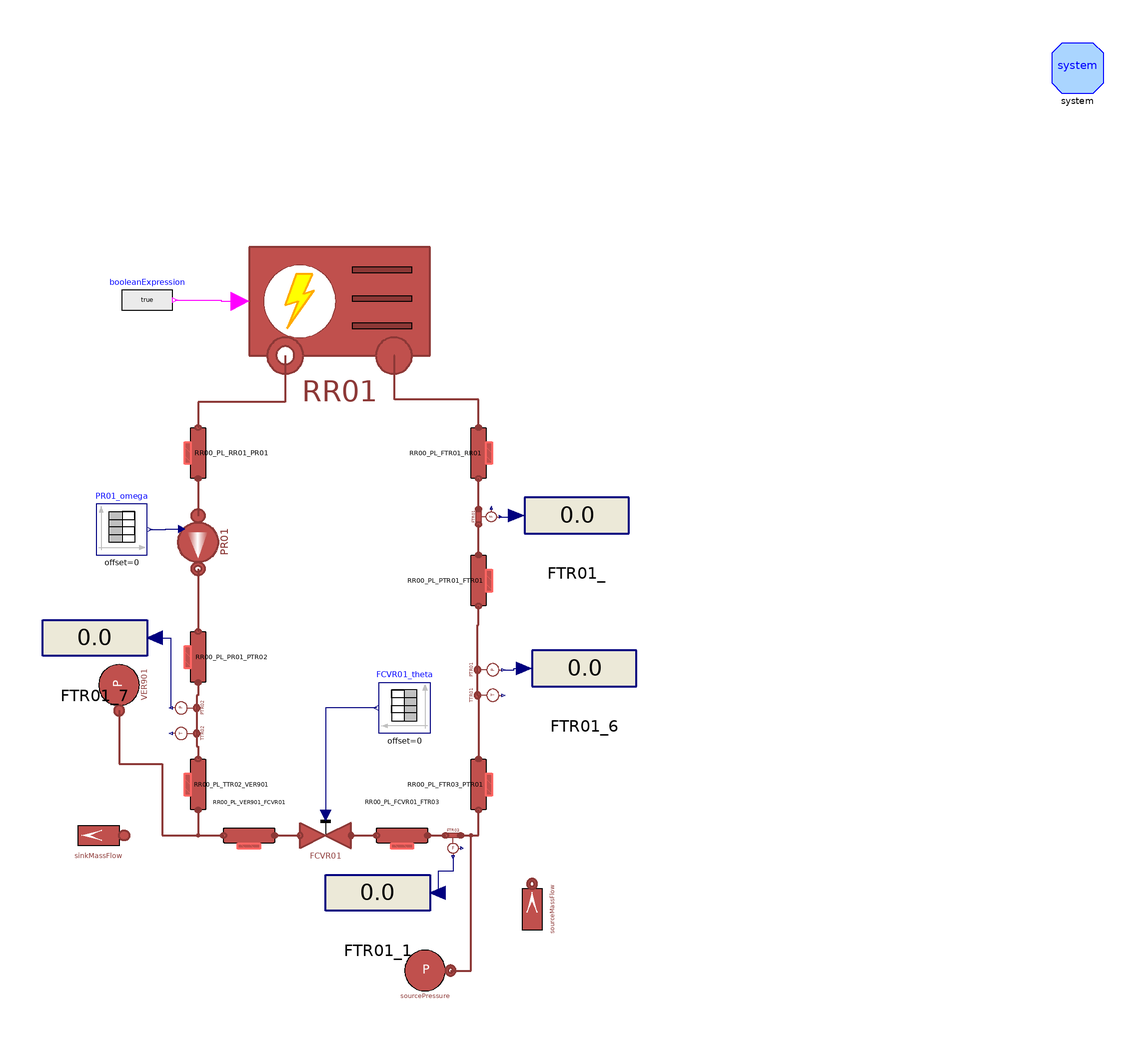

Above is the diagram view of the following Modelica model: its components placed by their Placement annotations and its connect equations drawn as lines.

model CoolingSystemOpenLoop
  "Users Systems and some pipelines connected on the heating side"

  parameter Integer n = 3 "Number of volumes";
  parameter Types.MassFlowRate m_flow_total = 2.4;
  parameter DistrictHeatingNetwork.Choices.Pipe.HCtypes hctype = Choices.Pipe.HCtypes.Downstream "Location of pressure state";

  //1. Cooling System

  parameter Types.Pressure pin_start_Cool = 0.92e5;
  parameter Types.Pressure pout_start_Cool = 0.92e5;
  parameter Types.Pressure pin_start_PR01 = pout_start_Cool;
  parameter Types.Pressure pout_start_PR01 = 2e5;
  parameter Types.Temperature Tin_start_Cool = 16 + 273.15;
  parameter Types.Temperature Tout_start_Cool = 8 + 273.15;
  parameter Types.MassFlowRate m_flow_Cool = 8.88;
  parameter Real q_Cool(unit = "m3/h") = 32;
  parameter Types.Length t_RR = 1.5e-3;
  parameter Types.Length Di_RR = 85e-3;
  parameter Real Kvalve(unit = "m3/h") = 90;
  parameter Types.PerUnit cf = 4e-3;
  parameter Types.Pressure dp_RR01 = 0.5e5;
  parameter Real FCVR01theta[:,:] = [0, 1; 100, 1];
  //parameter Real PR01omega[:,:] = [0, 2*3.141592654*40; 100, 2*3.141592654*40; 300, 2*3.141592654*40; 400, 2*3.141592654*40];
  parameter Real PR01omega[:,:] = [0, 2*3.141592653*50; 100, 2*3.141592653*50];

  //2. Users System
  parameter Types.Pressure pin_start_Users = 3e5;
  parameter Types.Pressure pout_start_Users = 2.5e5;
  parameter Types.Temperature T_start_UserIn = 7 + 273.15;
  parameter Real q_Users_total(unit = "m3/h") = 20;
  parameter Real q_Users(unit = "m3/h") = q_Users_total/4;
  parameter Types.Length t_Users = 1.5e-3;
  parameter Types.Length Di_Users = 32e-3;
  parameter Types.Length t_Rack = 1.5e-3;
  parameter Types.Length Di_Rack = 51e-3;
  parameter Real TCV701theta[:,:] = [0, 1; 100, 1];
  parameter Real TCV711theta[:,:] = [0, 1; 100, 1];
  parameter Real TCV721theta[:,:] = [0, 1; 100, 1];
  parameter Real TCV731theta[:,:] = [0, 1; 100, 1];

  // Lengths of pipelines source side
  parameter Types.Length L_VER901_FCVR01 = 1;
  parameter Types.Length h_VER901_FCVR01 = -0.8;
  parameter Types.Length L_FCVR01_FTR03 = 2.95;
  parameter Types.Length h_FCVR01_FTR03 = 2.35;
  parameter Types.Length L_FTR03_PTR01 = 1.05;
  parameter Types.Length h_FTR03_PTR01 = 0.25;
  parameter Types.Length L_PTR01_FTR01 = 1.90;
  parameter Types.Length h_PTR01_FTR01 = -1.90;
  parameter Types.Length L_FTR01_RR01 = 1.97;
  parameter Types.Length h_FTR01_RR01 = -0.72;
  parameter Types.Length L_RR01_PR01 = 1.275;
  parameter Types.Length h_RR01_PR01 = 0;
  parameter Types.Length L_PR01_PTR02 = 2.8;
  parameter Types.Length h_PR01_PTR02 = 1;
  parameter Types.Length L_TTR02_VER901 = 0.43;
  parameter Types.Length h_TTR02_VER901 = 0;

  parameter Types.Length L_UsersIn_EX721 = 0.75;
  parameter Types.Length h_UsersIn_EX721 = 0;
  parameter Types.Length L_EX721_EX711_cold = 1.50;
  parameter Types.Length h_EX721_EX711_cold = 0;
  parameter Types.Length L_EX711_EX701_cold = 0.50;
  parameter Types.Length h_EX711_EX701_cold = 0;
  parameter Types.Length L_EX701_EX731_cold = 0.50;
  parameter Types.Length h_EX701_EX731_cold = 0;

  parameter Types.Length L_UsersOut_EX721 = 0.75;
  parameter Types.Length h_UsersOut_EX721 = 0;
  parameter Types.Length L_EX721_EX711_hot = 1.50;
  parameter Types.Length h_EX721_EX711_hot = 0;
  parameter Types.Length L_EX711_EX701_hot = 0.50;
  parameter Types.Length h_EX711_EX701_hot = 0;
  parameter Types.Length L_EX701_EX731_hot = 0.50;
  parameter Types.Length h_EX701_EX731_hot = 0;

  parameter Types.Length L_TT704_TCV701 = 0.65;
  parameter Types.Length h_TT704_TCV701 = 0.65;
  parameter Types.Length L_TT714_TCV711 = 0.65;
  parameter Types.Length h_TT714_TCV711 = 0.65;
  parameter Types.Length L_TT724_TCV721 = 0.65;
  parameter Types.Length h_TT724_TCV721 = 0.65;
  parameter Types.Length L_TT734_TCV731 = 0.65;
  parameter Types.Length h_TT734_TCV731 = 0.65;

  parameter Types.Length L_TCV701_rUsersOut = 1 + 0.45;
  parameter Types.Length h_TCV701_rUsersOut = 1;
  parameter Types.Length L_TCV711_rUsersOut = 1 + 0.45;
  MultiEnergySystem.DistrictHeatingNetwork.Components.Valves.FlowCoefficientValve
    FCVR01(
    Kv=Kvalve,
    dp_nom(displayUnit="Pa") = 1.09928e5,
    rho_nom(displayUnit="kg/m3") = 1000,
    Tin_start(displayUnit="K") = Tout_start_Cool,
    pin_start(displayUnit="Pa") = 2.77476e5) annotation (Placement(
        transformation(
        extent={{-10,-10},{10,10}},
        rotation=0,
        origin={-5,-91})));
  parameter Types.Length h_TCV711_rUsersOut = 1;
  parameter Types.Length L_TCV721_rUsersOut = 1 + 0.45;
  parameter Types.Length h_TCV721_rUsersOut = 1;
  parameter Types.Length L_TCV731_rUsersOut = 1 + 0.66 + 0.66;
  parameter Types.Length h_TCV731_rUsersOut = 1;

  parameter Types.Length L_rUsersIn_TT703 = 1.65 + 0.45;
  parameter Types.Length h_rUsersIn_TT703 = -1.65;
  parameter Types.Length L_rUsersIn_TT713 = 1.65 + 0.45;
  parameter Types.Length h_rUsersIn_TT713 = -1.65;
  parameter Types.Length L_rUsersIn_TT723 = 1.65 + 0.45;
  parameter Types.Length h_rUsersIn_TT723 = -1.65;
  parameter Types.Length L_rUsersIn_TT733 = 1.65 + 0.66 + 0.66;
  parameter Types.Length h_rUsersIn_TT733 = -1.65;

  parameter Types.Length L_RR_UsersIn = 0.8+1.2+0.5+2;
  parameter Types.Length h_RR_UsersIn = 0.8+0.6;

  parameter Types.Length L_RR_UsersOut = 2;
  parameter Types.Length h_RR_UsersOut = 0;



  inner MultiEnergySystem.DistrictHeatingNetwork.System system annotation (
    Placement(visible = true, transformation(origin={290,210},    extent = {{-10, -10}, {10, 10}}, rotation = 0)));
  MultiEnergySystem.DistrictHeatingNetwork.Components.TurboMachines.PrescribedPump
    PR01(
    Tin_start(displayUnit="K") = Tout_start_Cool,
    Tout_start(displayUnit="K") = Tout_start_Cool,
    a=Pump.PR01.a,
    b=Pump.PR01.b,
    m_flow_start=m_flow_Cool,
    dpnom=Pump.PR01.dpnom,
    etaelec=Pump.PR01.etaelec,
    etamech=Pump.PR01.etamech,
    etanom=Pump.PR01.etanom,
    hin_start=Pump.PR01.hin_start,
    m_flow_nom=Pump.PR01.m_flow_nom,
    omeganom=Pump.PR01.omeganom,
    pin_start(displayUnit="Pa") = 2e5,
    pout_start(displayUnit="Pa") = 2.6e5,
    qnom_inm3h=Pump.PR01.qnom_inm3h,
    rhonom(displayUnit="kg/m3") = Pump.PR01.rhonom,
    headmax=Pump.PR01.headnommax,
    headmin=Pump.PR01.headnommin,
    qnom_inm3h_min=Pump.PR01.qnommin_inm3h,
    qnom_inm3h_max=Pump.PR01.qnommax_inm3h,
    use_in_omega=true)                           annotation (Placement(transformation(
        extent={{-13,13},{13,-13}},
        rotation=-90,
        origin={-55,24})));
  Sources.SinkPressure VER901(p0=200000, T0(displayUnit="K") = 30 + 273.15)
    "Expansion Vessel for cooling circuit" annotation (Placement(transformation(
        extent={{-10,-10},{10,10}},
        rotation=90,
        origin={-86,-32})));
  Modelica.Blocks.Sources.TimeTable FCVR01_theta(table=FCVR01theta)
    annotation (Placement(transformation(extent={{36,-51},{16,-31}})));
  MultiEnergySystem.DistrictHeatingNetwork.Components.Pipes.RoundPipe1DFV RR00_PL_VER901_FCVR01(
    L=L_VER901_FCVR01,
    h=h_VER901_FCVR01,
    t=t_RR,
    pin_start=pin_start_Users,
    Tin_start=Tout_start_Cool,
    Tout_start=Tout_start_Cool,
    Di=Di_RR,
    q_m3h_start=q_Cool - q_Users_total,
    hctype=hctype,
    n=n) annotation (Placement(transformation(
        extent={{-10,10},{10,-10}},
        rotation=0,
        origin={-35,-91})));
  MultiEnergySystem.DistrictHeatingNetwork.Components.Pipes.RoundPipe1DFV RR00_PL_FCVR01_FTR03(
    L=L_FCVR01_FTR03,
    h=h_FCVR01_FTR03,
    t=t_RR,
    pin_start=pin_start_Users,
    Tin_start=Tout_start_Cool,
    Tout_start=Tout_start_Cool,
    Di=Di_RR,
    q_m3h_start=q_Cool - q_Users_total,
    hctype=hctype,
    n=n,
    cf=cf)
         annotation (Placement(transformation(
        extent={{-10,10},{10,-10}},
        rotation=0,
        origin={25,-91})));
  MultiEnergySystem.DistrictHeatingNetwork.Sensors.IdealMassFlowSensor FTR03(T_start=
        Tout_start_Cool, p_start=pin_start_Cool)
    "Flow Sensor at the outlet of valve FCVR01" annotation (Placement(
        transformation(
        extent={{-5,5},{5,-5}},
        rotation=0,
        origin={45,-93})));
  MultiEnergySystem.DistrictHeatingNetwork.Components.Pipes.RoundPipe1DFV RR00_PL_PTR01_FTR01(
    L=L_PTR01_FTR01,
    h=h_PTR01_FTR01,
    t=t_RR,
    pin_start=pin_start_Users,
    Tin_start=Tin_start_Cool,
    Tout_start=Tin_start_Cool,
    Di=Di_RR,
    q_m3h_start=q_Cool,
    hctype=hctype,
    n=n,
    cf=cf)
         annotation (Placement(transformation(
        extent={{10,-10},{-10,10}},
        rotation=-90,
        origin={55,9})));
  MultiEnergySystem.DistrictHeatingNetwork.Sensors.IdealAbsoluteTemperatureSensor
    TTR01(T_start=Tin_start_Cool, p_start=pin_start_Cool)
    "Temperature sensor at the inlet of chiller RR01" annotation (Placement(
        transformation(
        extent={{-6,-6},{6,6}},
        rotation=-90,
        origin={57,-36})));
  MultiEnergySystem.DistrictHeatingNetwork.Sensors.IdealAbsolutePressureSensor
    PTR01 "Pressure sensor at the inlet of chiller RR01" annotation (Placement(
        transformation(
        extent={{-6,-6},{6,6}},
        rotation=-90,
        origin={57,-26})));
  MultiEnergySystem.DistrictHeatingNetwork.Sensors.IdealMassFlowSensor FTR01(T_start=
        Tin_start_Cool, p_start=pin_start_Cool)
    "Flow Sensor at the inlet of chiller RR01" annotation (Placement(
        transformation(
        extent={{5,-5},{-5,5}},
        rotation=-90,
        origin={57,34})));
  MultiEnergySystem.DistrictHeatingNetwork.Components.Pipes.RoundPipe1DFV RR00_PL_FTR01_RR01(
    L=L_FTR01_RR01,
    h=h_FTR01_RR01,
    t=t_RR,
    pin_start=pin_start_Users,
    Tin_start=Tin_start_Cool,
    Tout_start=Tin_start_Cool,
    Di=Di_RR,
    q_m3h_start=q_Cool,
    hctype=hctype,
    n=n,
    cf=cf)
    "Pipeline connecting the outlet of the flow sensor and the inlet of the chiller"
    annotation (Placement(transformation(
        extent={{10,-10},{-10,10}},
        rotation=-90,
        origin={55,59})));
  MultiEnergySystem.DistrictHeatingNetwork.Components.Pipes.RoundPipe1DFV RR00_PL_RR01_PR01(
    L=L_RR01_PR01,
    h=h_RR01_PR01,
    t=t_RR,
    pin_start=pin_start_Users,
    Tin_start=Tout_start_Cool,
    Tout_start=Tout_start_Cool,
    Di=Di_RR,
    q_m3h_start=q_Cool,
    hctype=hctype,
    n=n,
    cf=cf)
         "Pipeline connecting the outlet of Chiller and the inlet of pump PR01"
    annotation (Placement(transformation(
        extent={{-10,10},{10,-10}},
        rotation=-90,
        origin={-55,59})));
  MultiEnergySystem.DistrictHeatingNetwork.Sensors.IdealAbsoluteTemperatureSensor
    TTR02(T_start=Tout_start_Cool,p_start=pin_start_Users)
    "Temperature sensor at the outlet of chiller RR01" annotation (Placement(
        transformation(
        extent={{-6,-6},{6,6}},
        rotation=90,
        origin={-58,-51})));
  MultiEnergySystem.DistrictHeatingNetwork.Sensors.IdealAbsolutePressureSensor
    PTR02 "Pressure sensor at the outlet of chiller RR01" annotation (Placement(
        transformation(
        extent={{-6,-6},{6,6}},
        rotation=90,
        origin={-58,-41})));
  MultiEnergySystem.DistrictHeatingNetwork.Components.Pipes.RoundPipe1DFV RR00_PL_PR01_PTR02(
    L=L_PR01_PTR02,
    h=h_PR01_PTR02,
    t=t_RR,
    pin_start=pin_start_Users,
    Tin_start=Tout_start_Cool,
    Tout_start=Tout_start_Cool,
    Di=Di_RR,
    q_m3h_start=q_Cool,
    hctype=hctype,
    n=n,
    cf=cf)
    "Pipeline connecting the outlet of pump PR01 and sensors PTR02 & TTR02"
    annotation (Placement(transformation(
        extent={{-10,10},{10,-10}},
        rotation=-90,
        origin={-55,-21})));
  MultiEnergySystem.DistrictHeatingNetwork.Components.Pipes.RoundPipe1DFV RR00_PL_TTR02_VER901(
    L=L_TTR02_VER901,
    h=h_TTR02_VER901,
    t=t_RR,
    pin_start=pin_start_Users,
    Tin_start=Tout_start_Cool,
    Tout_start=Tout_start_Cool,
    Di=Di_RR,
    q_m3h_start=q_Cool,
    hctype=hctype,
    n=n,
    cf=cf)
         annotation (Placement(transformation(
        extent={{-10,10},{10,-10}},
        rotation=-90,
        origin={-55,-71})));
  MultiEnergySystem.DistrictHeatingNetwork.Components.Pipes.RoundPipe1DFV RR00_PL_FTR03_PTR01(
    L=L_FTR03_PTR01,
    h=h_FTR03_PTR01,
    t=t_RR,
    pin_start=pin_start_Users,
    Tin_start=Tin_start_Cool,
    Tout_start=Tin_start_Cool,
    Di=Di_RR,
    q_m3h_start=q_Cool,
    hctype=hctype,
    n=n,
    cf=cf)
         annotation (Placement(transformation(
        extent={{10,-10},{-10,10}},
        rotation=-90,
        origin={55,-71})));
  Modelica.Blocks.Sources.TimeTable PR01_omega(table=PR01omega)
    annotation (Placement(transformation(extent={{-95,19},{-75,39}})));
  MultiEnergySystem.DistrictHeatingNetwork.Components.ThermalMachines.ControlledChillerNoDynamics
    RR01(
    use_in_Tout_cold_set=false,
         dp_cold_start=dp_RR01, m_flow_cold_start=m_flow_Cool)
    annotation (Placement(transformation(extent={{-35,83},{36,154}})));
  Modelica.Blocks.Interaction.Show.RealValue FTR01_(significantDigits=4)
    annotation (Placement(transformation(extent={{73,17},{114,52}})));
  Modelica.Blocks.Interaction.Show.RealValue FTR01_1(use_numberPort=true,
      significantDigits=4)
    annotation (Placement(transformation(extent={{36,-131},{-5,-96}})));
  Modelica.Blocks.Interaction.Show.RealValue FTR01_6(use_numberPort=true,
      significantDigits=4)
    annotation (Placement(transformation(extent={{76,-43},{117,-8}})));
  Modelica.Blocks.Interaction.Show.RealValue FTR01_7(use_numberPort=true,
      significantDigits=4)
    annotation (Placement(transformation(extent={{-75,-31},{-116,4}})));
  Sources.SinkMassFlow sinkMassFlow(
    pin_start=310000,
    p0=310000,
    T0=288.15,
    m_flow0=4.1666,
    G=1)
    annotation (Placement(transformation(extent={{-84,-101},{-104,-81}})));
  Sources.SourceMassFlow sourceMassFlow(
    p0=200000,
    T0=303.15,
    m_flow0=4.1666,
    G=1)            annotation (Placement(transformation(
        extent={{-10,-10},{10,10}},
        rotation=90,
        origin={76,-120})));
  Sources.SourcePressure sourcePressure(p0=100000, T0=303.15)
    annotation (Placement(transformation(extent={{24,-154},{44,-134}})));
  Modelica.Blocks.Sources.BooleanExpression booleanExpression(y=true)
    annotation (Placement(transformation(extent={{-85,109},{-65,129}})));
equation
  connect(RR00_PL_VER901_FCVR01.outlet, FCVR01.inlet) annotation (Line(
      points={{-25,-91},{-15,-91}},
      color={140,56,54},
      thickness=0.5));
  connect(RR00_PL_RR01_PR01.outlet, PR01.inlet) annotation (Line(
      points={{-55,49},{-55,34.4}},
      color={140,56,54},
      thickness=0.5));
  connect(PR01.outlet, RR00_PL_PR01_PTR02.inlet) annotation (Line(
      points={{-55,13.6},{-55,-11}},
      color={140,56,54},
      thickness=0.5));
  connect(RR00_PL_PR01_PTR02.outlet, PTR02.inlet) annotation (Line(
      points={{-55,-31},{-55,-36},{-55.6,-36},{-55.6,-41}},
      color={140,56,54},
      thickness=0.5));
  connect(PTR02.inlet, TTR02.inlet) annotation (Line(
      points={{-55.6,-41},{-55.6,-51}},
      color={140,56,54},
      thickness=0.5));
  connect(TTR02.inlet, RR00_PL_TTR02_VER901.inlet) annotation (Line(
      points={{-55.6,-51},{-55.6,-56},{-55,-56},{-55,-61}},
      color={140,56,54},
      thickness=0.5));
  connect(RR00_PL_TTR02_VER901.outlet, RR00_PL_VER901_FCVR01.inlet) annotation (
     Line(
      points={{-55,-81},{-55,-91},{-45,-91}},
      color={140,56,54},
      thickness=0.5));
  connect(FCVR01.outlet, RR00_PL_FCVR01_FTR03.inlet) annotation (Line(
      points={{5,-91},{15,-91}},
      color={140,56,54},
      thickness=0.5));
  connect(RR00_PL_FCVR01_FTR03.outlet, FTR03.inlet) annotation (Line(
      points={{35,-91},{42,-91}},
      color={140,56,54},
      thickness=0.5));
  connect(FTR03.outlet, RR00_PL_FTR03_PTR01.inlet) annotation (Line(
      points={{48,-91},{55,-91},{55,-81}},
      color={140,56,54},
      thickness=0.5));
  connect(TTR01.inlet, PTR01.inlet) annotation (Line(
      points={{54.6,-36},{54.6,-26}},
      color={140,56,54},
      thickness=0.5));
  connect(PTR01.inlet, RR00_PL_PTR01_FTR01.inlet) annotation (Line(
      points={{54.6,-26},{54.6,-8.5},{55,-8.5},{55,-1}},
      color={140,56,54},
      thickness=0.5));
  connect(RR00_PL_PTR01_FTR01.outlet, FTR01.inlet) annotation (Line(
      points={{55,19},{55,31}},
      color={140,56,54},
      thickness=0.5));
  connect(FTR01.outlet,RR00_PL_FTR01_RR01. inlet) annotation (Line(
      points={{55,37},{55,49}},
      color={140,56,54},
      thickness=0.5));
  connect(FCVR01_theta.y, FCVR01.opening)
    annotation (Line(points={{15,-41},{-5,-41},{-5,-83}},  color={0,0,127}));
  connect(TTR01.inlet, RR00_PL_FTR03_PTR01.outlet) annotation (Line(
      points={{54.6,-36},{55,-36},{55,-61}},
      color={140,56,54},
      thickness=0.5));
  connect(RR00_PL_FTR01_RR01.outlet, RR01.incold) annotation (Line(
      points={{55,69},{55,80},{22,80},{22,97.2},{21.8,97.2}},
      color={140,56,54},
      thickness=0.5));
  connect(RR01.outcold, RR00_PL_RR01_PR01.inlet) annotation (Line(
      points={{-20.8,97.2},{-20.8,79},{-55,79},{-55,69}},
      color={140,56,54},
      thickness=0.5));

  connect(FTR01.q_m3hr, FTR01_.numberPort) annotation (Line(points={{63.5,34},{66.712,34},{66.712,34.5},{69.925,34.5}},
                                                       color={0,0,127}));
  connect(FTR03.q_m3hr, FTR01_1.numberPort) annotation (Line(points={{45,-99.5},{45,-105},{39.075,-105},{39.075,-113.5}},
                                                            color={0,0,127}));
  connect(PTR01.p, FTR01_6.numberPort) annotation (Line(points={{64.8,-26},{68.862,-26},{68.862,-25.5},{72.925,-25.5}},
                                                      color={0,0,127}));
  connect(FTR01_7.numberPort, PTR02.p) annotation (Line(points={{-71.925,-13.5},{-65.8,-13.5},{-65.8,-41}},
                                    color={0,0,127}));
  connect(PR01_omega.y, PR01.in_omega) annotation (Line(points={{-74,29},{-67.75,29},{-67.75,29.2},{-61.5,29.2}},
                                           color={0,0,127}));
  connect(sourcePressure.outlet, RR00_PL_FTR03_PTR01.inlet) annotation (Line(
      points={{44,-144},{52,-144},{52,-91},{55,-91},{55,-81}},
      color={140,56,54},
      thickness=0.5));
  connect(VER901.inlet, RR00_PL_VER901_FCVR01.inlet) annotation (Line(
      points={{-86,-42},{-86,-63},{-69,-63},{-69,-91},{-45,-91}},
      color={140,56,54},
      thickness=0.5));
  connect(booleanExpression.y, RR01.cold_on) annotation (Line(points={{-64,119},{-46,119},
          {-46,118.5},{-38.55,118.5}}, color={255,0,255}));
  annotation (
    Diagram(coordinateSystem(extent={{-300,-220},{300,220}}, grid={1,1})),
      experiment(
      StopTime=500,
      Tolerance=1e-06,
      __Dymola_Algorithm="Dassl"));
end CoolingSystemOpenLoop;